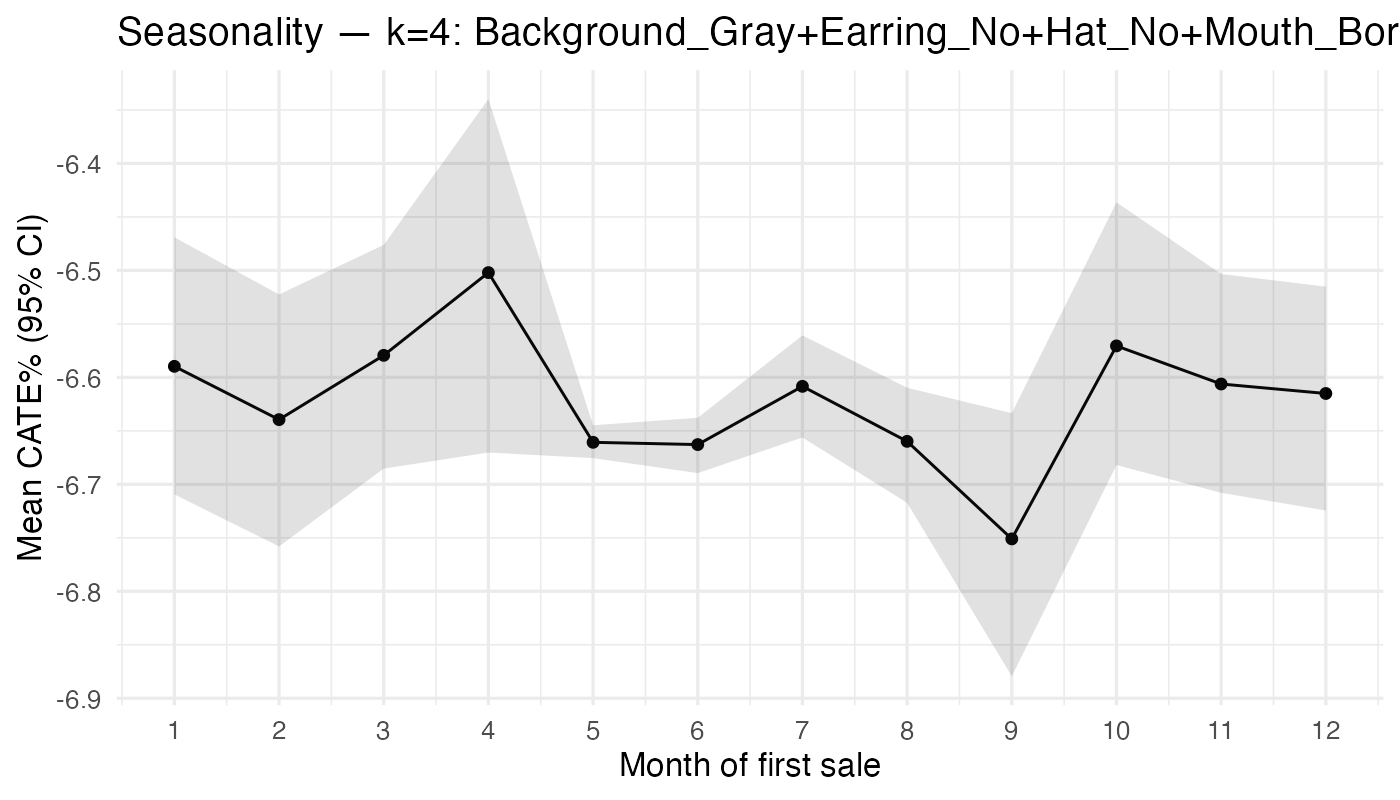

Data behind this chart, as committed beside it:
month_sale, n, mean_pct, lo_pct, hi_pct
1, 121, -6.59, -6.709, -6.469
2, 67, -6.639, -6.758, -6.522
3, 106, -6.579, -6.685, -6.476
4, 120, -6.502, -6.67, -6.34
5, 5638, -6.661, -6.675, -6.645
6, 1945, -6.663, -6.69, -6.638
7, 460, -6.608, -6.656, -6.561
8, 433, -6.66, -6.717, -6.61
9, 85, -6.751, -6.879, -6.634
10, 75, -6.571, -6.682, -6.436
11, 115, -6.606, -6.708, -6.503
12, 89, -6.615, -6.724, -6.515
